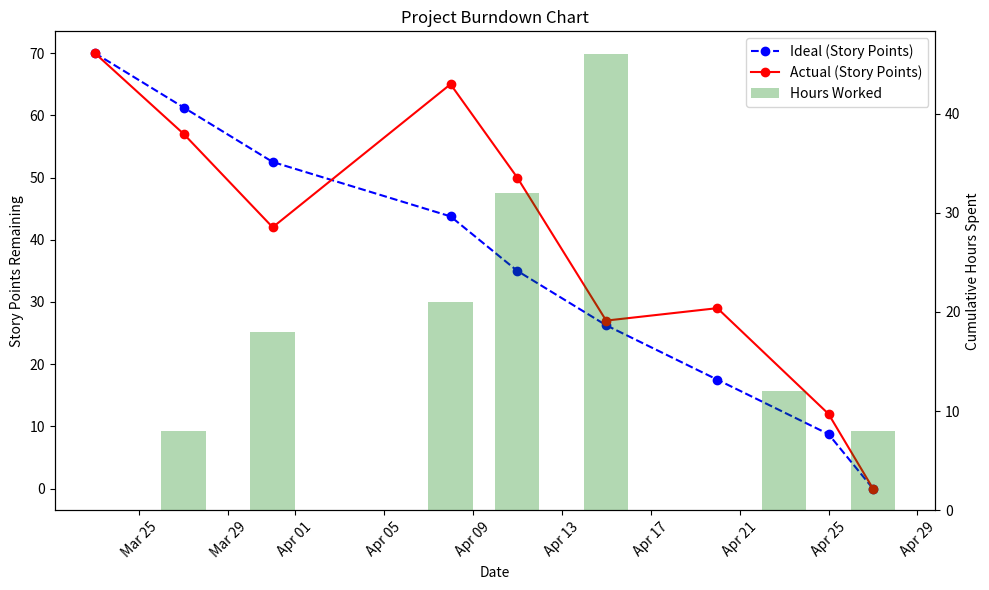

Write the Python code that produced this figure.
import matplotlib.pyplot as plt
import matplotlib.dates as mdates
from datetime import datetime
import numpy as np

# Ideal story point dates (full sprint plan)
ideal_dates = [
datetime(2025, 3, 23),
    datetime(2025, 3, 27),
    datetime(2025, 3, 31),
    datetime(2025, 4, 8),
    datetime(2025, 4, 11),
    datetime(2025, 4, 15),
    datetime(2025, 4, 20),
    datetime(2025,4, 25),
    datetime(2025, 4, 27)

]

# Ideal linear burndown from 70 → 0
ideal_story_points = np.linspace(70, 0, len(ideal_dates))

# Actual progress including Sprint 2 with a +20 point backlog increase
actual_dates = [
    datetime(2025, 3, 23),
    datetime(2025, 3, 27),
    datetime(2025, 3, 31),
    datetime(2025, 4, 8),
    datetime(2025, 4, 11),
    datetime(2025, 4, 15),
    datetime(2025, 4, 20),
    datetime(2025,4, 25),
    datetime(2025, 4, 27)
]

actual_story_points = [70, 57, 42, 65, 50, 27, 29, 12, 0]

# Cumulative hours worked (manually approximated)
hours_dates = [
    datetime(2025, 3, 27),
    datetime(2025, 3, 31),
    datetime(2025, 4, 8),
    datetime(2025, 4, 11),
    datetime(2025, 4, 15),
    datetime(2025,4, 23),
    datetime(2025, 4, 27)
]

hours_cumulative = [8, 18, 21, 32, 46, 12, 8 ]

# Plot setup
fig, ax1 = plt.subplots(figsize=(10, 6))

# Plot ideal story point burn
ax1.plot(ideal_dates, ideal_story_points, 'o--', color='blue', label='Ideal (Story Points)')

# Plot actual story point burn
ax1.plot(actual_dates, actual_story_points, 'o-', color='red', label='Actual (Story Points)')
ax1.set_xlabel('Date')
ax1.set_ylabel('Story Points Remaining')
ax1.set_title('Project Burndown Chart')
ax1.xaxis.set_major_formatter(mdates.DateFormatter('%b %d'))
ax1.tick_params(axis='x', rotation=45)

# Secondary Y-axis for hours worked
ax2 = ax1.twinx()
ax2.bar(hours_dates, hours_cumulative, width=2, color='green', alpha=0.3, label='Hours Worked')
ax2.set_ylabel('Cumulative Hours Spent')

# Combine legends
lines1, labels1 = ax1.get_legend_handles_labels()
lines2, labels2 = ax2.get_legend_handles_labels()
ax1.legend(lines1 + lines2, labels1 + labels2, loc='upper right')

plt.tight_layout()
plt.show()
